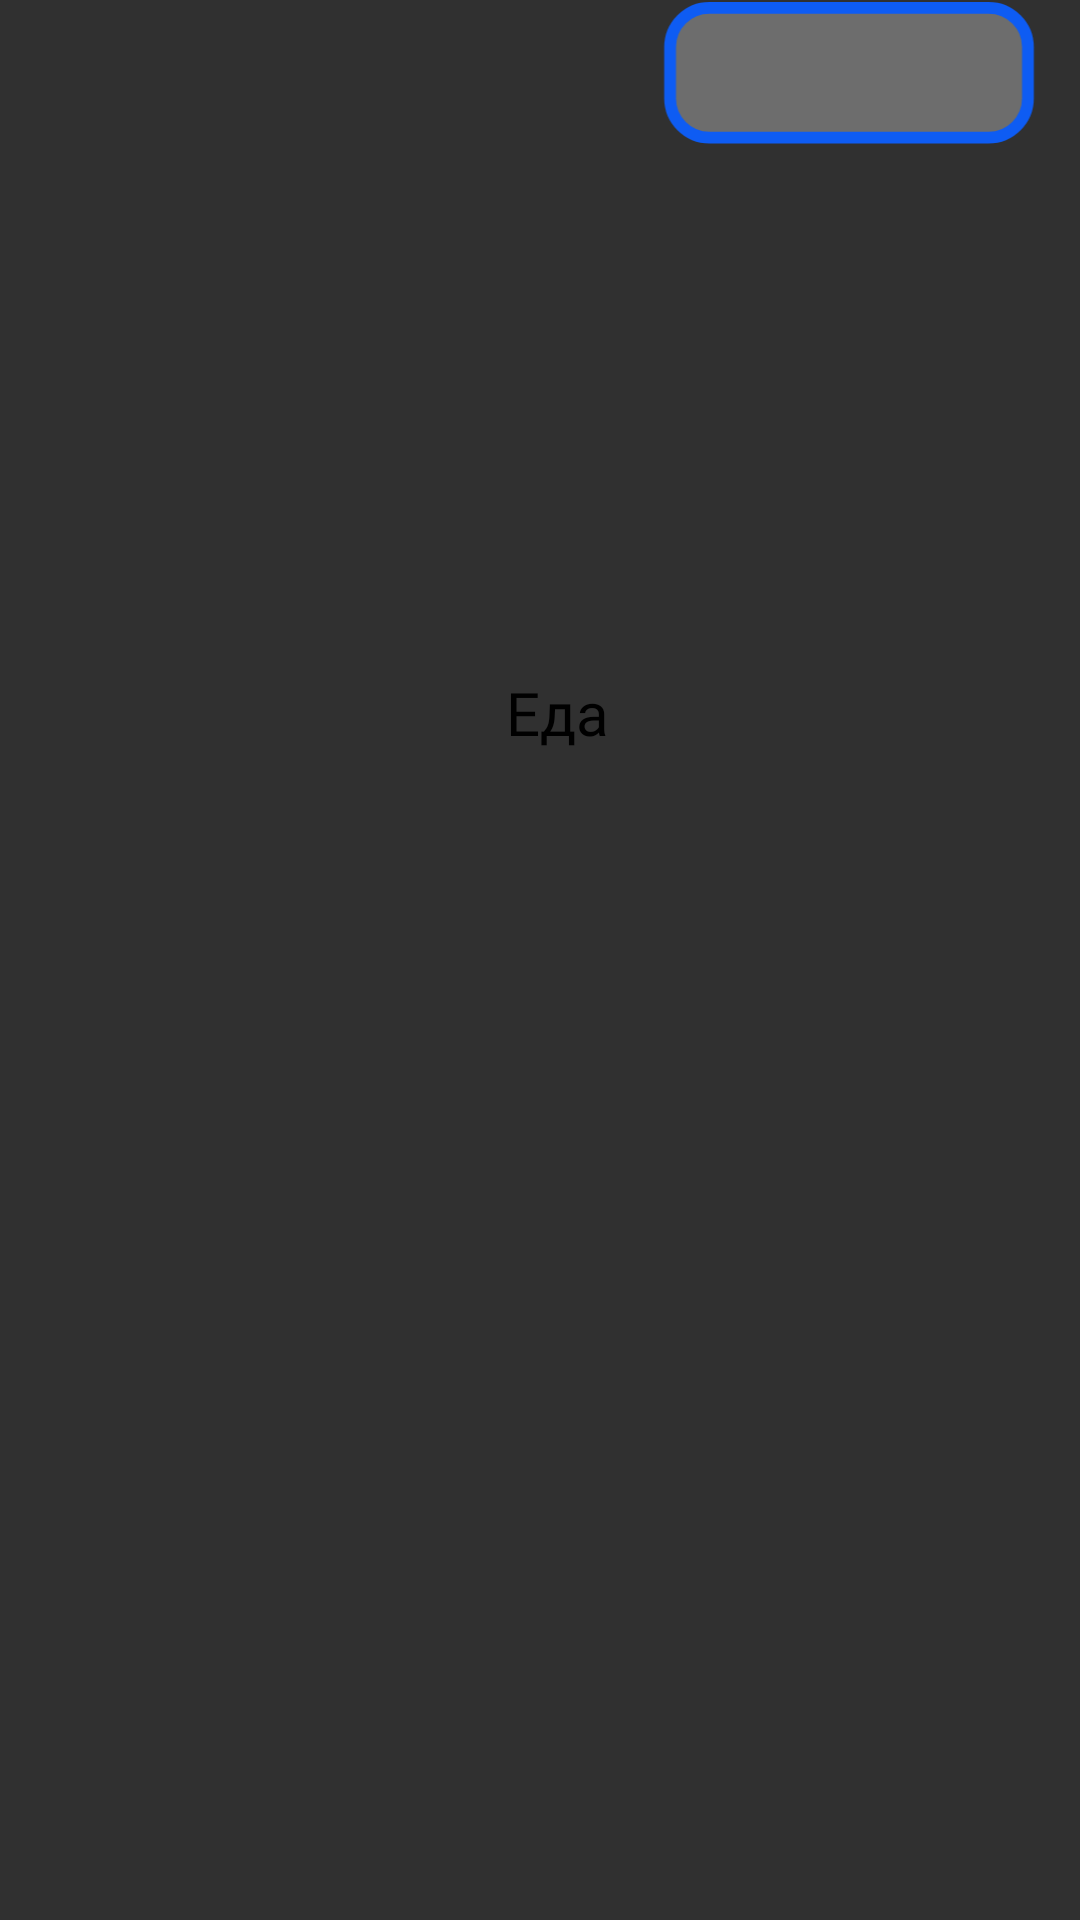

Produce the Android XML layout that renders to this screen, including the resource entries it uses.
<!-- AndroidManifest.xml: application theme Theme.MireaMarket -->
<!-- res/layout/category_item.xml -->
<?xml version="1.0" encoding="utf-8"?>
<androidx.constraintlayout.widget.ConstraintLayout xmlns:android="http://schemas.android.com/apk/res/android"
    xmlns:app="http://schemas.android.com/apk/res-auto"
    xmlns:tools="http://schemas.android.com/tools"
    android:layout_width="wrap_content"
    android:layout_height="wrap_content">

    <ImageView
        android:id="@+id/imageView"
        android:layout_width="144dp"
        android:layout_height="59dp"
        android:layout_marginEnd="5dp"
        android:contentDescription="@string/app_name"
        app:layout_constraintBottom_toBottomOf="parent"
        app:layout_constraintEnd_toEndOf="parent"
        app:layout_constraintHorizontal_bias="1.0"
        app:layout_constraintStart_toStartOf="parent"
        app:layout_constraintTop_toTopOf="parent"
        app:layout_constraintVertical_bias="0.0"
        app:srcCompat="@drawable/ic_category" />

    <TextView
        android:id="@+id/categoryTittle"
        android:layout_width="wrap_content"
        android:layout_height="wrap_content"
        android:layout_marginTop="5dp"
        android:fontFamily="@font/montserrat"
        android:text="Еда"
        android:textColor="@color/black"
        android:textSize="20sp"
        app:layout_constraintBottom_toBottomOf="parent"
        app:layout_constraintEnd_toEndOf="parent"
        app:layout_constraintHorizontal_bias="0.518"
        app:layout_constraintStart_toStartOf="parent"
        app:layout_constraintTop_toTopOf="parent"
        app:layout_constraintVertical_bias="0.36" />
</androidx.constraintlayout.widget.ConstraintLayout>
<!-- resources referenced by this layout -->
<resources>
  <color name="black">#FF000000</color>
  <!-- drawable ic_category (drawable) -->
  <vector xmlns:android="http://schemas.android.com/apk/res/android"
      android:width="103dp"
      android:height="45dp"
      android:viewportWidth="103"
      android:viewportHeight="45">
    <path
        android:pathData="M6,12C6,6.477 10.477,2 16,2H51.5H87C92.523,2 97,6.477 97,12V25C97,30.523 92.523,35 87,35H16C10.477,35 6,30.523 6,25V12Z"
        android:fillColor="#ffffff"
        android:fillAlpha="0.3"/>
    <path
        android:pathData="M6,12C6,6.477 10.477,2 16,2H51.5H87C92.523,2 97,6.477 97,12V25C97,30.523 92.523,35 87,35H16C10.477,35 6,30.523 6,25V12Z"
        android:strokeWidth="3"
        android:fillColor="#00000000"
        android:strokeColor="#0E5CF3"/>
  </vector>
  <string name="app_name">MireaMarket</string>
  <style name="Theme.MireaMarket" parent="Theme.AppCompat.NoActionBar">
          
          <item name="colorPrimary">@color/purple_200</item>
          <item name="colorPrimaryVariant">@color/purple_200</item>
          <item name="colorOnPrimary">@color/white</item>
          
          <item name="colorSecondary">@color/teal_200</item>
          <item name="colorSecondaryVariant">@color/teal_700</item>
          <item name="colorOnSecondary">@color/black</item>
          
          <item name="android:statusBarColor" tools:targetApi="l">?attr/colorPrimaryVariant</item>
          
          <item name="android:windowFullscreen">true</item>
          <item name="windowActionBar">false</item>
          <item name="windowNoTitle">true</item>
          <item name="android:actionBarSize">0dp</item>
      </style>
  <color name="purple_200">#FFBB86FC</color>
  <color name="white">#FFFFFFFF</color>
  <color name="teal_200">#FF03DAC5</color>
  <color name="teal_700">#FF018786</color>
</resources>
